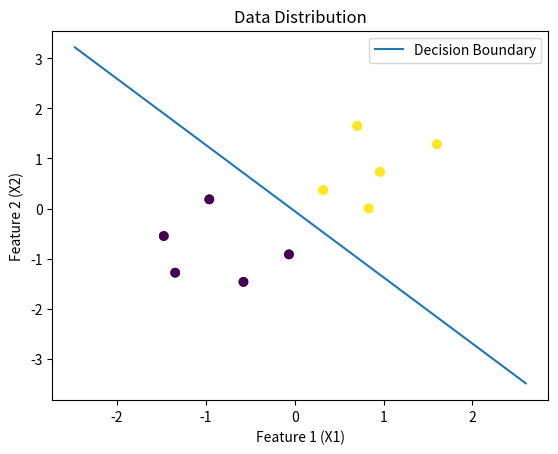

Write the Python code that produced this figure.
import numpy as np
import matplotlib.pyplot as plt


def sigmoid(z):
    return 1 / (1 + np.exp(-z))

def cross_entropy_loss(y_true, y_pred):
    y_pred = np.clip(y_pred, 1e-9, 1 - 1e-9)  
    return -np.mean(y_true * np.log(y_pred) + (1 - y_true) * np.log(1 - y_pred))


def gradient_descent(X, y, weights, learning_rate, iterations):
    m = X.shape[0]
    for i in range(iterations):
        predictions = sigmoid(np.dot(X, weights))
        error = predictions - y
        gradient = np.dot(X.T, error) / m
        weights -= learning_rate * gradient
        
        if i % (iterations // 10) == 0:  
            loss = cross_entropy_loss(y, predictions)
            print(f"Iteration {i}: Loss = {loss:.4f}")
    return weights


def predict(X, weights):
    return (sigmoid(np.dot(X, weights)) >= 0.5).astype(int)


def logistic_regression(X, y, learning_rate=0.01, iterations=1000):
    X = np.c_[np.ones(X.shape[0]), X]  
    weights = np.zeros(X.shape[1])
    weights = gradient_descent(X, y, weights, learning_rate, iterations)
    return weights


def evaluate(y_true, y_pred):
    accuracy = np.mean(y_true == y_pred) * 100
    return accuracy


def plot_decision_boundary(X, y, weights):
    x_values = [np.min(X[:, 0]) - 1, np.max(X[:, 0]) + 1]
    y_values = -(weights[0] + np.dot(weights[1], x_values)) / weights[2]
    plt.scatter(X[:, 0], X[:, 1], c=y, cmap='viridis')
    plt.plot(x_values, y_values, label="Decision Boundary")
    plt.xlabel('Feature 1 (X1)')
    plt.ylabel('Feature 2 (X2)')
    plt.legend()
    plt.show()

data = np.array([
    [0.1, 1.1, 0],
    [1.2, 0.9, 0],
    [1.5, 1.6, 1],
    [2.0, 1.8, 1],
    [2.5, 2.1, 1],
    [0.5, 1.5, 0],
    [1.8, 2.3, 1],
    [0.2, 0.7, 0],
    [1.9, 1.4, 1],
    [0.8, 0.6, 0]
])
X = data[:, :2]
y = data[:, 2]

X_mean = np.mean(X, axis=0)
X_std = np.std(X, axis=0)
X_standardized = (X - X_mean) / X_std

plt.scatter(X_standardized[:, 0], X_standardized[:, 1], c=y, cmap='viridis')
plt.xlabel('Feature 1 (X1)')
plt.ylabel('Feature 2 (X2)')
plt.title('Data Distribution')
plt.show()

learning_rate = 0.1
iterations = 1000
weights = logistic_regression(X_standardized, y, learning_rate, iterations)


X_with_bias = np.c_[np.ones(X_standardized.shape[0]), X_standardized]
y_pred = predict(X_with_bias, weights)

accuracy = evaluate(y, y_pred)
loss = cross_entropy_loss(y, sigmoid(np.dot(X_with_bias, weights)))
print(f"Model Accuracy: {accuracy:.2f}%")
print(f"Cross-Entropy Loss: {loss:.4f}")

plot_decision_boundary(X_standardized, y, weights)
